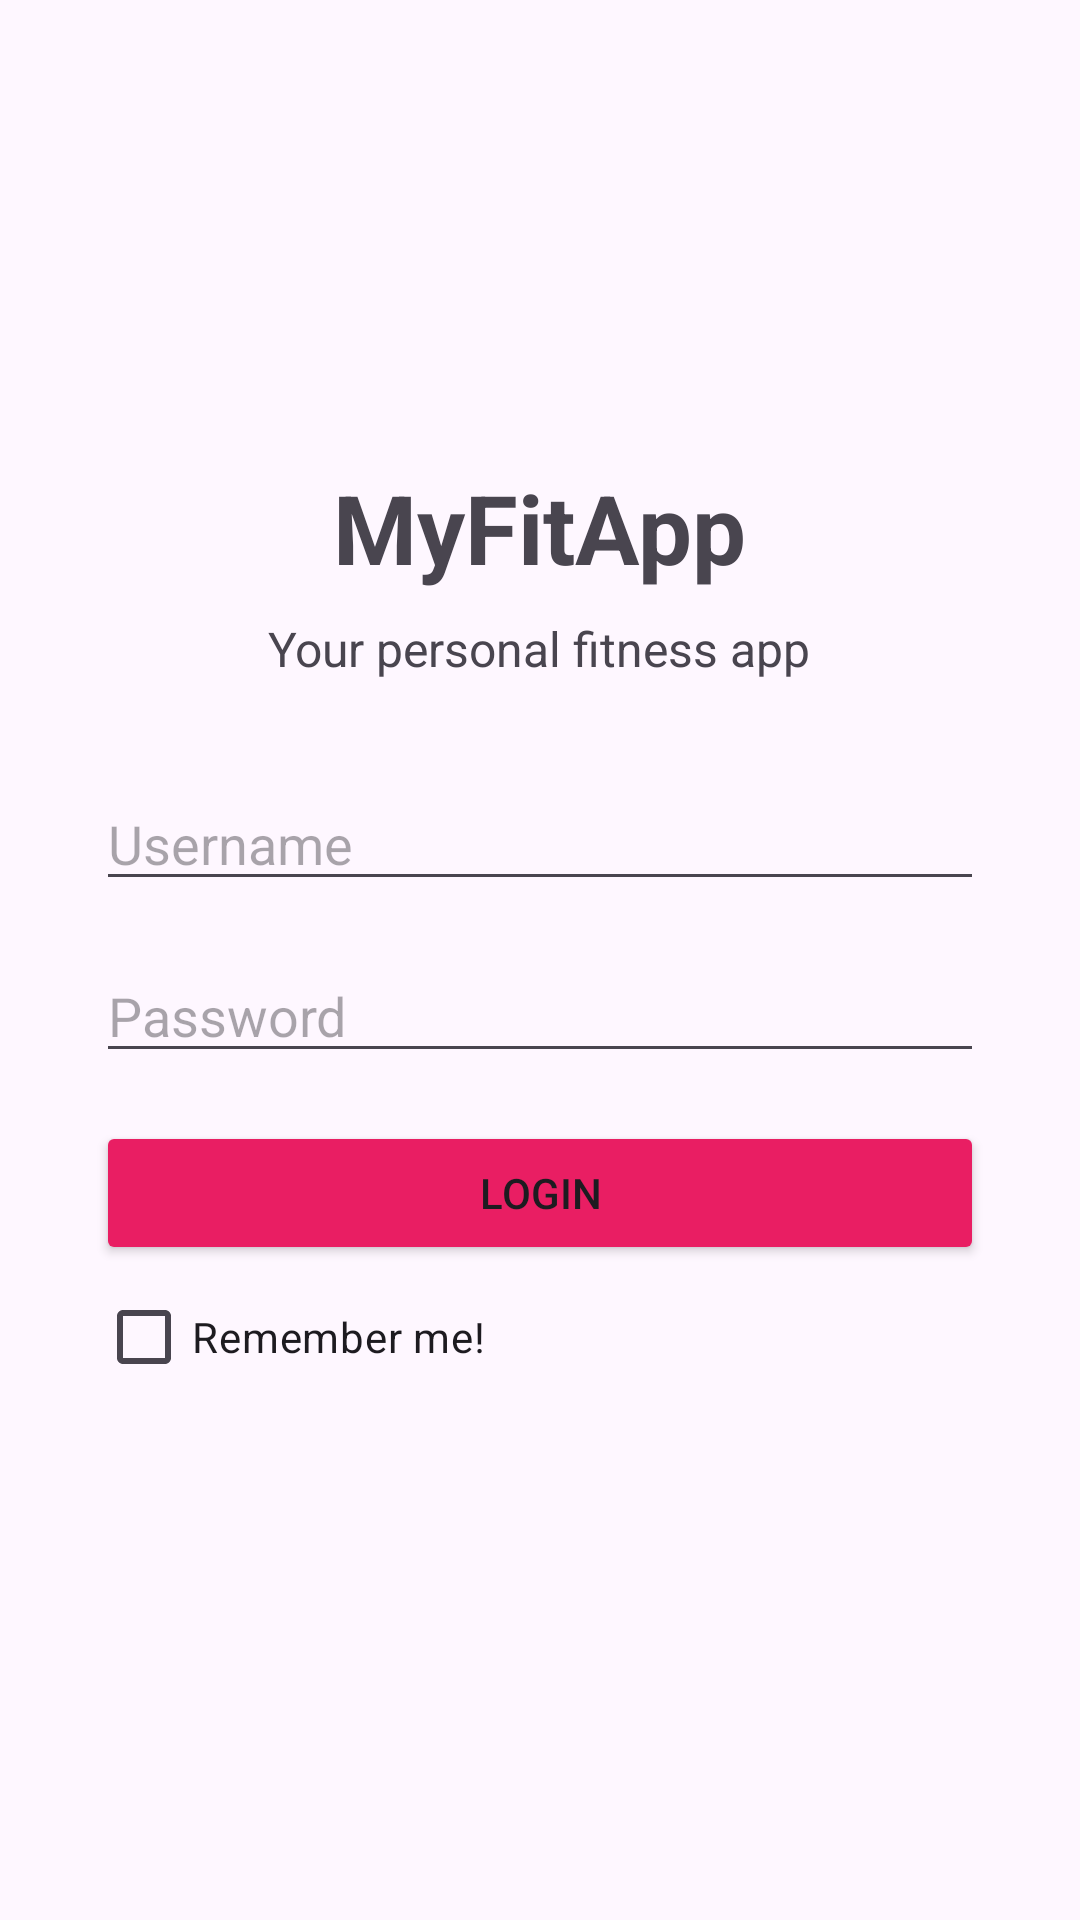

This screen was rendered from an Android layout file. Write that file and the resources it references.
<!-- AndroidManifest.xml: application theme Theme.MyFitApp -->
<!-- res/layout/activity_main.xml -->
<?xml version="1.0" encoding="utf-8"?>
<LinearLayout xmlns:android="http://schemas.android.com/apk/res/android"
    android:layout_width="match_parent"
    android:layout_height="match_parent"
    android:orientation="vertical"
    android:gravity="center"
    android:padding="32dp">

    <TextView
        android:layout_width="wrap_content"
        android:layout_height="wrap_content"
        android:text="MyFitApp"
        android:textSize="32sp"
        android:textStyle="bold"
        android:layout_marginBottom="8dp" />

    <TextView
        android:layout_width="wrap_content"
        android:layout_height="wrap_content"
        android:text="Your personal fitness app"
        android:textSize="16sp"
        android:layout_marginBottom="32dp" />

    <EditText
        android:id="@+id/editTextUsername"
        android:layout_width="match_parent"
        android:layout_height="wrap_content"
        android:hint="Username"
        android:inputType="text"
        android:layout_marginBottom="16dp" />

    <EditText
        android:id="@+id/editTextPassword"
        android:layout_width="match_parent"
        android:layout_height="wrap_content"
        android:hint="Password"
        android:inputType="textPassword"
        android:layout_marginBottom="16dp" />

    <Button
        android:id="@+id/buttonLogin"
        android:layout_width="match_parent"
        android:layout_height="wrap_content"
        android:text="Login"
        android:backgroundTint="#E91E63"/>

    <CheckBox
        android:id="@+id/checkBoxRememberMe"
        android:layout_width="match_parent"
        android:layout_height="wrap_content"
        android:text="Remember me!"
        android:layout_marginBottom="16dp"
        android:backgroundTint="#E91E63"/>


</LinearLayout>
<!-- resources referenced by this layout -->
<resources>
  <style name="Theme.MyFitApp" parent="Base.Theme.MyFitApp" />
  <style name="Base.Theme.MyFitApp" parent="Theme.Material3.DayNight.NoActionBar">
          
          
      </style>
</resources>
